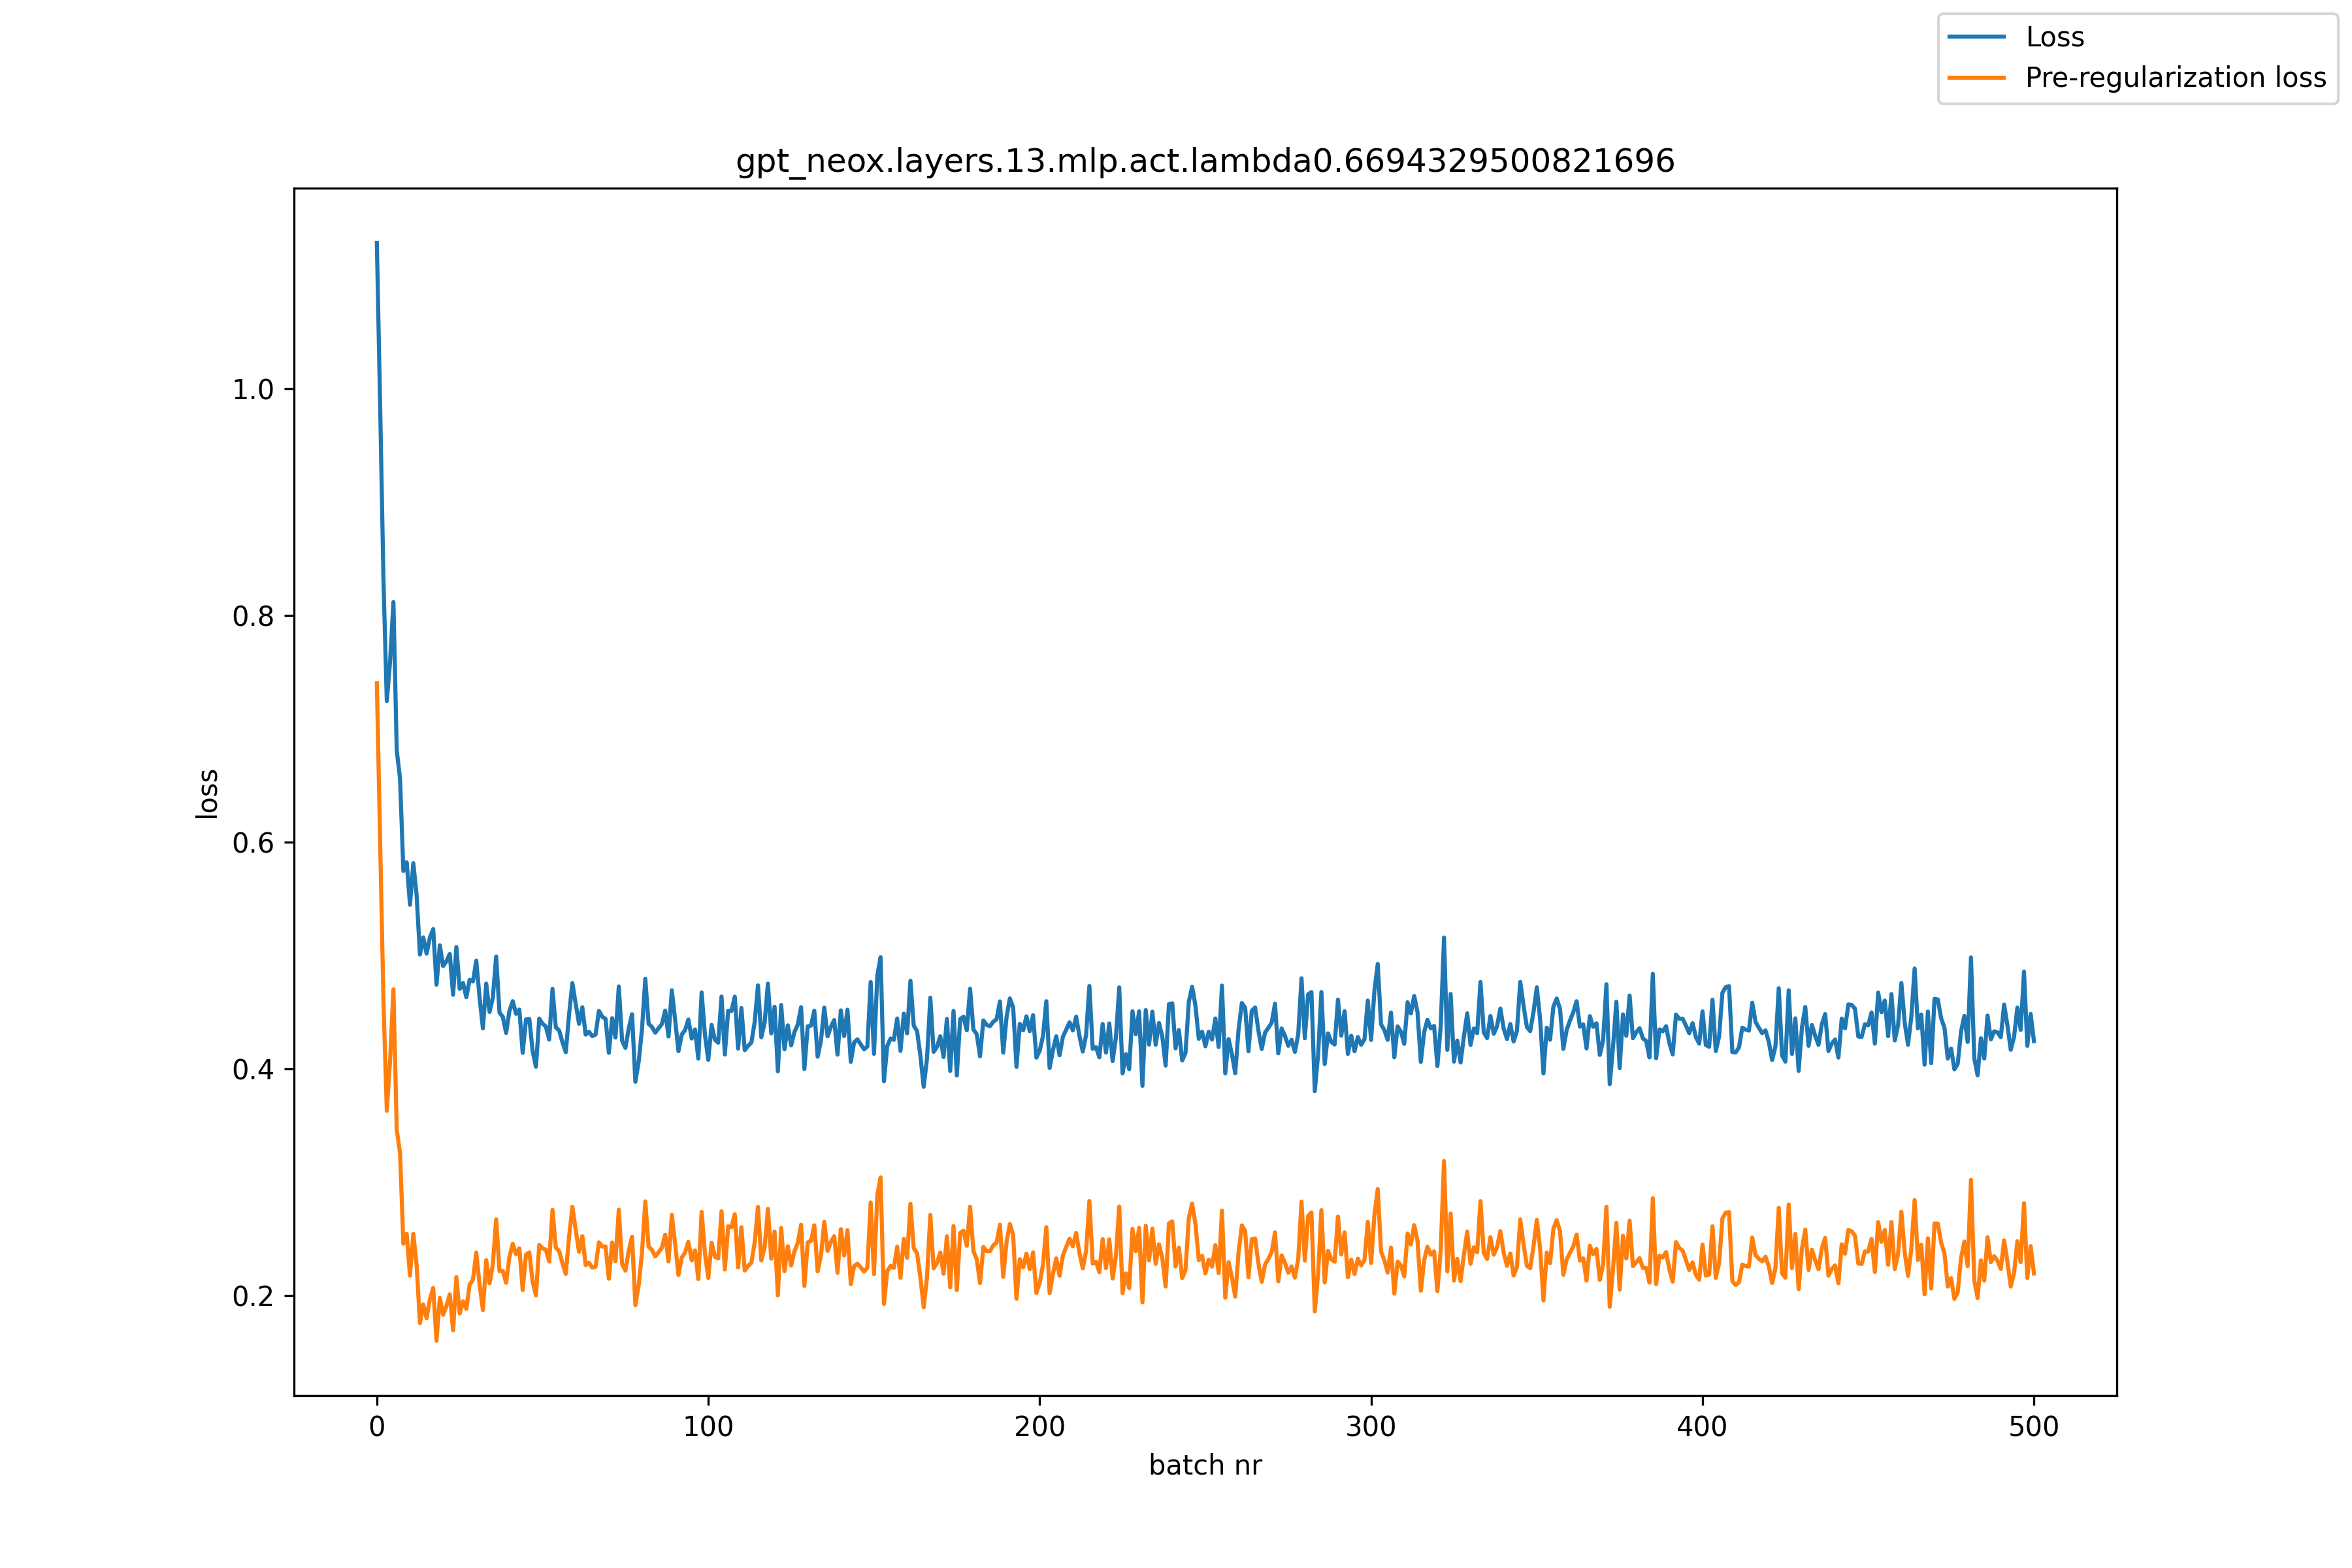

Data behind this chart, as committed beside it:
, loss, pre_reg_loss
0, 1.128, 0.7401
1, 0.9837, 0.6006
2, 0.8305, 0.4584
3, 0.7243, 0.363
4, 0.7593, 0.4081
5, 0.8117, 0.4701
6, 0.6808, 0.3464
7, 0.6559, 0.3255
8, 0.5745, 0.2458
9, 0.5822, 0.2544
10, 0.5447, 0.2176
11, 0.5814, 0.2545
12, 0.5531, 0.2272
13, 0.5008, 0.1758
14, 0.5159, 0.1923
15, 0.5016, 0.1801
16, 0.5158, 0.1967
17, 0.5233, 0.2068
18, 0.4742, 0.1603
19, 0.5089, 0.198
20, 0.4907, 0.1831
21, 0.4949, 0.1909
22, 0.5014, 0.2011
23, 0.4653, 0.1694
24, 0.5074, 0.2163
25, 0.4705, 0.1843
26, 0.4757, 0.195
27, 0.4632, 0.1883
28, 0.4785, 0.2097
29, 0.477, 0.2141
30, 0.4954, 0.2379
31, 0.4626, 0.2098
32, 0.4357, 0.1873
33, 0.4752, 0.2313
34, 0.4502, 0.2108
35, 0.4628, 0.2276
36, 0.4991, 0.2673
37, 0.4496, 0.2217
38, 0.4459, 0.2218
39, 0.4316, 0.2113
40, 0.4511, 0.2342
41, 0.4597, 0.2457
42, 0.4485, 0.2365
43, 0.4523, 0.2418
44, 0.4141, 0.2049
45, 0.4436, 0.2362
46, 0.444, 0.2381
47, 0.4158, 0.2122
48, 0.4019, 0.2003
49, 0.4443, 0.2447
50, 0.4398, 0.2417
51, 0.4373, 0.2405
52, 0.4258, 0.2301
53, 0.4704, 0.2757
54, 0.4366, 0.2424
55, 0.4338, 0.2392
56, 0.4235, 0.2286
57, 0.4147, 0.2192
58, 0.448, 0.2518
59, 0.4756, 0.2784
... 441 more rows
